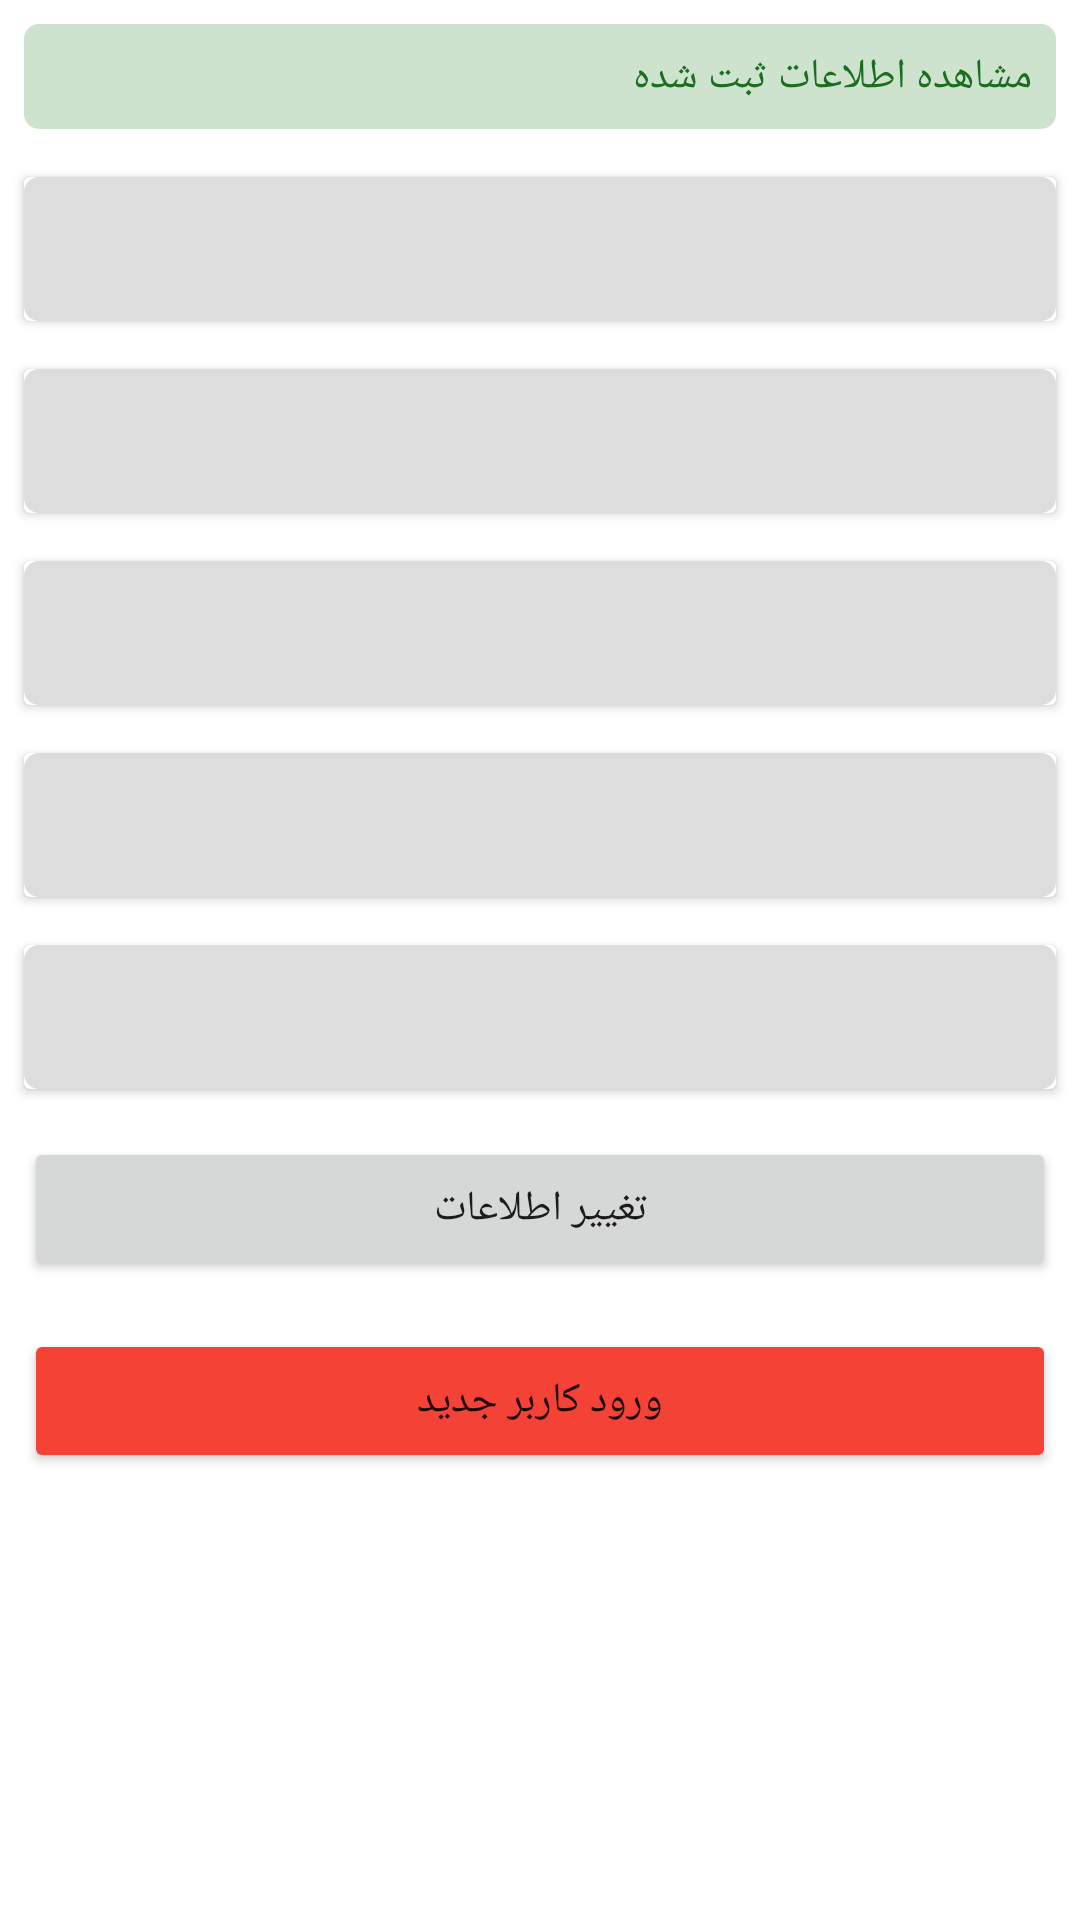

Write the Android layout XML for this screen, with the resource values it uses.
<!-- AndroidManifest.xml: application theme Theme.HW8_ZahraJannesari_InfoApp -->
<!-- res/layout/activity_second.xml -->
<?xml version="1.0" encoding="utf-8"?>
<LinearLayout xmlns:android="http://schemas.android.com/apk/res/android"
    xmlns:app="http://schemas.android.com/apk/res-auto"
    xmlns:tools="http://schemas.android.com/tools"
    android:layout_width="match_parent"
    android:layout_height="match_parent"
    tools:context=".SecondActivity"
    android:orientation="vertical">


    <ScrollView
        android:layout_width="match_parent"
        android:layout_height="match_parent">

        <LinearLayout
            android:layout_width="match_parent"
            android:layout_height="wrap_content"
            android:orientation="vertical" >
            <TextView
                android:layout_width="match_parent"
                android:layout_height="wrap_content"
                android:text="@string/sho_info_form"
                android:background="@drawable/green_text_view"
                android:layout_margin="8dp"
                android:textColor="@color/DarkGreen"
                android:padding="8dp"
                android:paddingHorizontal="12dp"
                android:layout_marginHorizontal="8dp"/>

            <androidx.cardview.widget.CardView
                android:layout_width="match_parent"
                android:layout_height="wrap_content"
                android:layout_margin="8dp">

                <TextView
                    android:id="@+id/textView_ID"
                    android:layout_width="match_parent"
                    android:layout_height="match_parent"
                    android:background="@drawable/gray_background"
                    android:minHeight="48dp"
                    android:gravity="center|start"
                    android:paddingHorizontal="12dp"
                    android:textStyle="bold"
                    android:textSize="7pt"/>
            </androidx.cardview.widget.CardView>
            <androidx.cardview.widget.CardView
                android:layout_width="match_parent"
                android:layout_height="wrap_content"
                android:layout_margin="8dp">

                <TextView
                    android:id="@+id/textView_Birthday"
                    android:layout_width="match_parent"
                    android:layout_height="match_parent"
                    android:background="@drawable/gray_background"
                    android:minHeight="48dp"
                    android:gravity="center|start"
                    android:paddingHorizontal="12dp"
                    android:textStyle="bold"
                    android:textSize="7pt"/>
            </androidx.cardview.widget.CardView>
            <androidx.cardview.widget.CardView
                android:layout_width="match_parent"
                android:layout_height="wrap_content"
                android:layout_margin="8dp">

                <TextView
                    android:id="@+id/textView_Address"
                    android:layout_width="match_parent"
                    android:layout_height="match_parent"
                    android:background="@drawable/gray_background"
                    android:minHeight="48dp"
                    android:gravity="center|start"
                    android:paddingHorizontal="12dp"
                    android:textStyle="bold"
                    android:textSize="7pt"/>
            </androidx.cardview.widget.CardView>
            <androidx.cardview.widget.CardView
                android:layout_width="match_parent"
                android:layout_height="wrap_content"
                android:layout_margin="8dp">

                <TextView
                    android:id="@+id/textView_zipCode"
                    android:layout_width="match_parent"
                    android:layout_height="match_parent"
                    android:background="@drawable/gray_background"
                    android:minHeight="48dp"
                    android:gravity="center|start"
                    android:paddingHorizontal="12dp"
                    android:textStyle="bold"
                    android:textSize="7pt"/>
            </androidx.cardview.widget.CardView>
            <androidx.cardview.widget.CardView
                android:layout_width="match_parent"
                android:layout_height="wrap_content"
                android:layout_margin="8dp">

                <TextView
                    android:id="@+id/textView_Gender"
                    android:layout_width="match_parent"
                    android:layout_height="match_parent"
                    android:background="@drawable/gray_background"
                    android:minHeight="48dp"
                    android:gravity="center|start"
                    android:paddingHorizontal="12dp"
                    android:textStyle="bold"
                    android:textSize="7pt"/>
            </androidx.cardview.widget.CardView>

            <Button
                android:id="@+id/button_changeInformation"
                android:layout_width="match_parent"
                android:layout_height="wrap_content"
                android:text="@string/change_info"
                android:layout_margin="8dp"/>
            <Button
                android:id="@+id/button_EnterNewUser"
                android:layout_width="match_parent"
                android:layout_height="wrap_content"
                android:text="@string/newEnter"
                android:layout_margin="8dp"
                android:backgroundTint="@color/Red"/>
        </LinearLayout>
    </ScrollView>
</LinearLayout>
<!-- resources referenced by this layout -->
<resources>
  <color name="DarkGreen">#1B6E1E</color>
  <color name="Red">#F44336</color>
  <!-- drawable gray_background (drawable) -->
  <?xml version="1.0" encoding="utf-8"?>
  <shape
      xmlns:android="http://schemas.android.com/apk/res/android"
      android:shape="rectangle">
  
      <corners android:radius="5dp" />
  
      
      <solid android:color="#DDDDDD" />
  
  </shape>
  <!-- drawable green_text_view (drawable) -->
  <?xml version="1.0" encoding="utf-8"?>
  <shape
      xmlns:android="http://schemas.android.com/apk/res/android"
      android:shape="rectangle">
  
      <corners android:radius="5dp" />
  
      
      <solid android:color="@color/LightGreen" />
  
  </shape>
  <string name="change_info">تغییر اطلاعات</string>
  <string name="newEnter">ورود کاربر جدید</string>
  <string name="sho_info_form">مشاهده اطلاعات ثبت شده</string>
  <style name="Theme.HW8_ZahraJannesari_InfoApp" parent="Theme.MaterialComponents.DayNight.NoActionBar">
          
          <item name="colorPrimary">#FF00FF</item>
          <item name="colorPrimaryVariant">@color/purple_700</item>
          <item name="colorOnPrimary">@color/white</item>
          
          <item name="colorSecondary">#FF00FF</item>
          <item name="colorSecondaryVariant">@color/teal_700</item>
          <item name="colorOnSecondary">@color/black</item>
          
          <item name="android:statusBarColor" tools:targetApi="l">?attr/colorPrimaryVariant</item>
          
      </style>
  <color name="LightGreen">#CDE3CE</color>
  <color name="purple_700">#FF3700B3</color>
  <color name="white">#FFFFFFFF</color>
  <color name="teal_700">#FF018786</color>
  <color name="black">#FF000000</color>
</resources>
